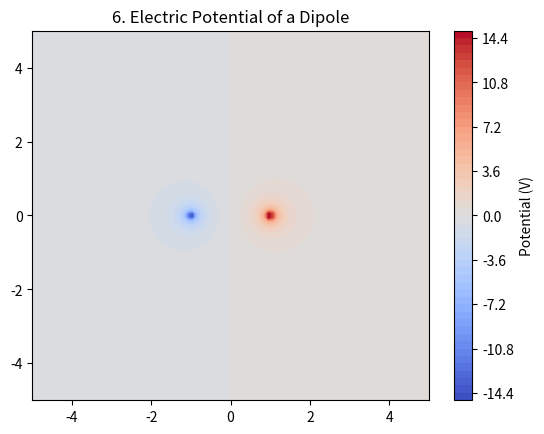

Write Python code to recreate this figure.
%matplotlib inline
import numpy as np
import matplotlib.pyplot as plt

def main():
    x = np.linspace(-5, 5, 100)
    y = np.linspace(-5, 5, 100)
    X, Y = np.meshgrid(x, y)
    d = 1.0
    R1 = np.sqrt((X-d)**2 + Y**2)
    R2 = np.sqrt((X+d)**2 + Y**2)
    R1[R1 == 0] = 1e-10
    R2[R2 == 0] = 1e-10
    V = 1.0/R1 - 1.0/R2
    plt.contourf(X, Y, V, levels=50, cmap='coolwarm')
    plt.colorbar(label='Potential (V)')
    plt.title("6. Electric Potential of a Dipole")
    plt.show()

if __name__ == "__main__":
    main()
